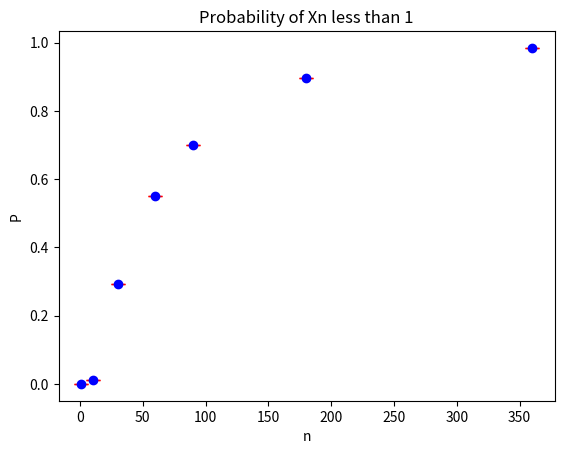

Write Python code to recreate this figure.
#!/usr/local/bin/python3.11
# -*- coding: UTF-8 -*-
# @Project : Statistic
# @File    : Problem3.py
# [redacted]
# @Time    : 2024/4/22
# @Brief   : None

import matplotlib.pyplot as plt
import numpy as np

# n = [1, 10, 30, 60]
# attempt = 100000000
# Result: [109.997606, 259.38078296321333, 1753.8927671964461, 26830.639793920483]

n = [1, 10, 30, 60, 90, 180, 360]
attempt = 1000000
price = []
price_less_than_one_prob = []
price_less_than_one_std = []

for i in n:
    price_n = np.full(attempt, 100.0)
    for j in range(i):
        random_sequence = np.random.choice([1.7, 0.5], size=attempt)
        price_n *= random_sequence
        print(i, j)
    price.append(np.mean(price_n))
    p_ = np.sum(price_n < 1) / attempt
    price_less_than_one_prob.append(p_)
    price_less_than_one_std.append(1.96 * np.sqrt(p_ * (1 - p_)) / attempt)

plt.errorbar(
    n,
    price_less_than_one_prob,
    yerr=price_less_than_one_std,
    fmt="o",
    color="blue",
    ecolor="red",
    capsize=5,
)
plt.xlabel("n")
plt.ylabel("P")
plt.title("Probability of Xn less than 1")
plt.show()
